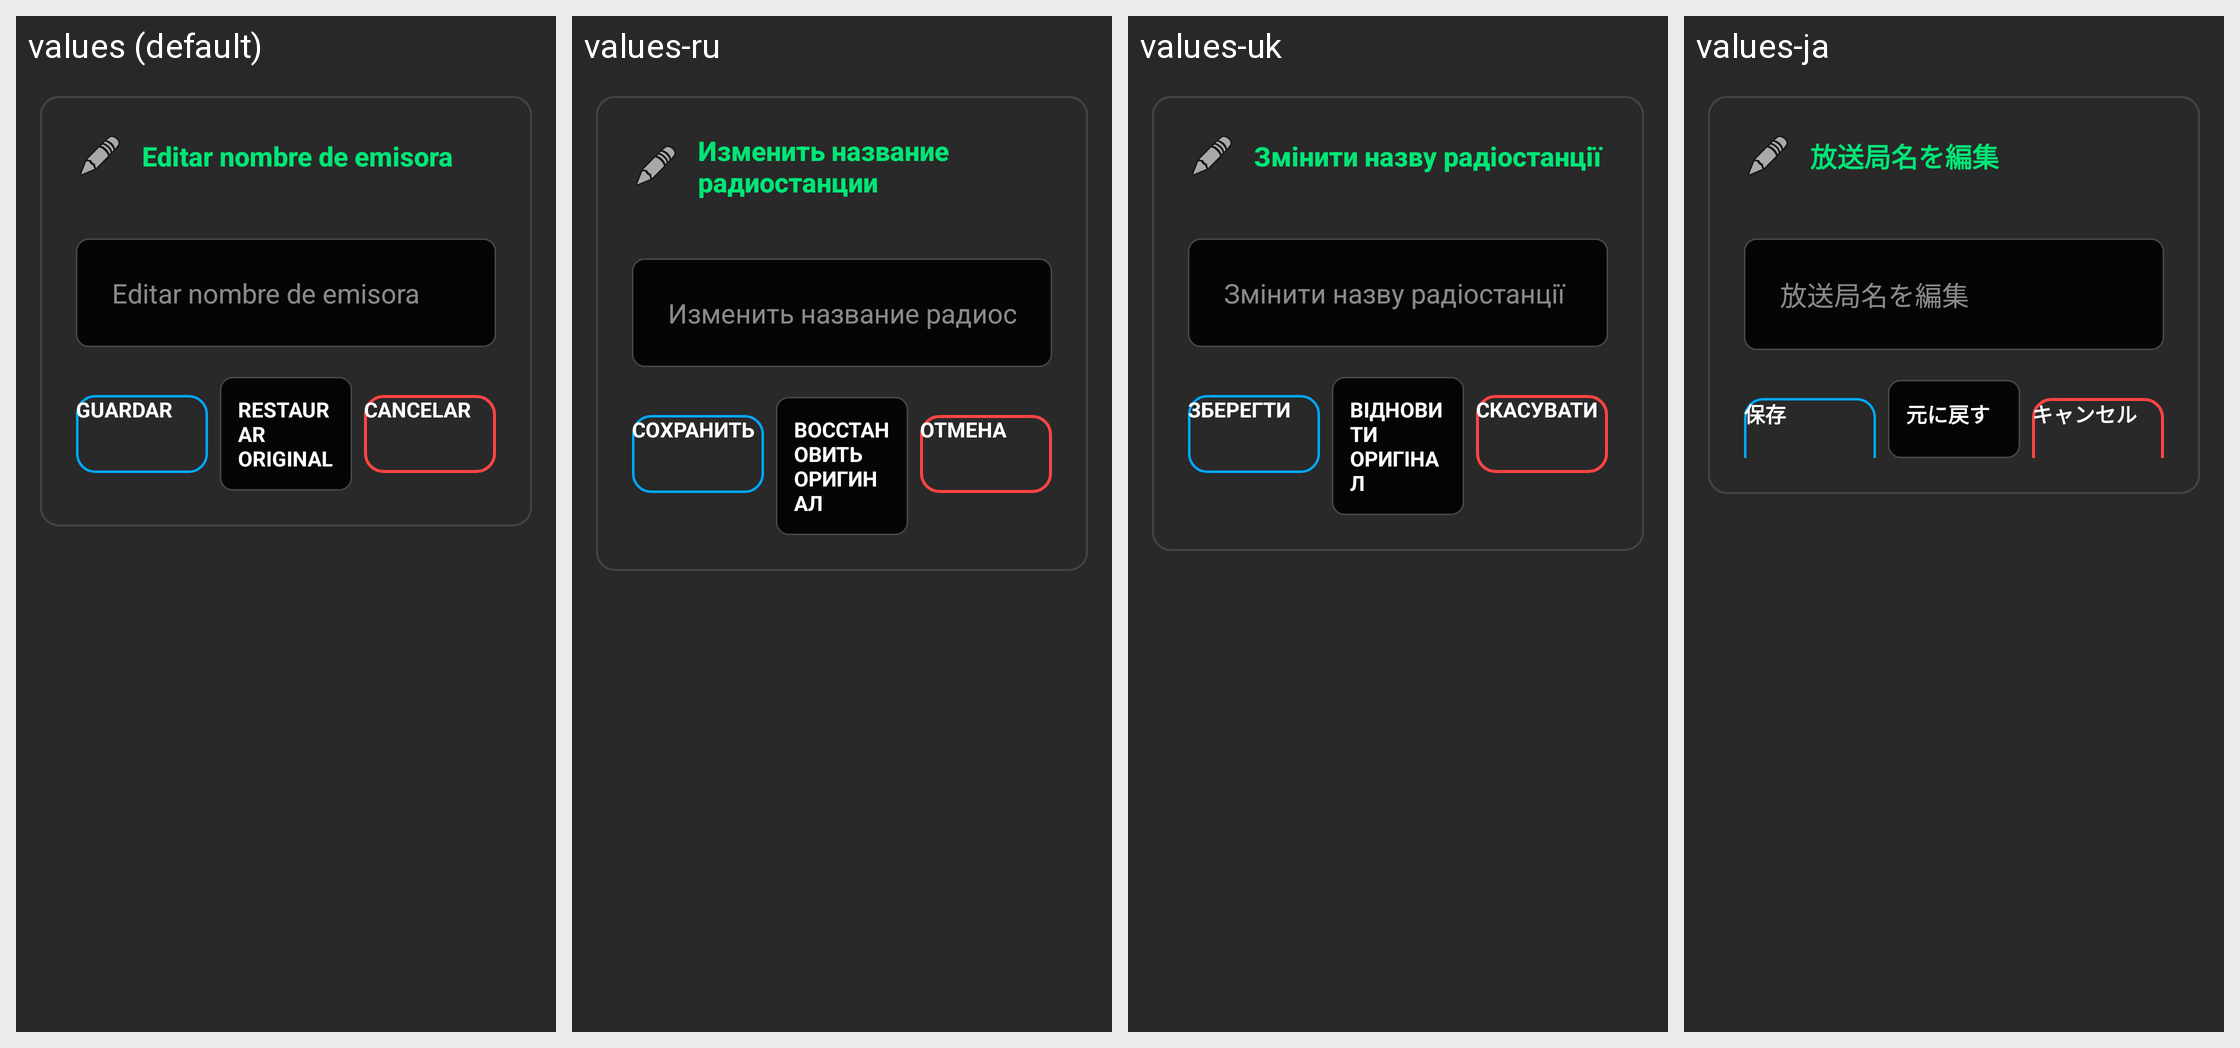

The Android screen above is rendered under several locales of the same app. Produce the string resources it draws, with the default and per-locale values.
Android screen res/layout/dialog_edit_station_name.xml rendered under 4 locales, left to right: values (default), values-ru, values-uk, values-ja. Device: Nexus 5 (rendered at 1080×1920; each locale shown at half size, 540×960, under a caption strip naming it); theme Theme.OpenRadioFm.
Other locales in the repository, not shown: values-de, values-en, values-fr, values-hu, values-it, values-pt, values-ro, values-sr, values-zh.
Strings drawn on this screen, with the default value and each locale's value (text and hints the layout hard-codes, and strings that could not be matched under every locale, appear in the picture but are not listed):

edit_station_name
  values: Editar nombre de emisora
  values-ru: Изменить название радиостанции
  values-uk: Змінити назву радіостанції
  values-ja: 放送局名を編集

dialog_btn_save
  values: Guardar
  values-ru: Сохранить
  values-uk: Зберегти
  values-ja: 保存

dialog_btn_restore_original
  values: Restaurar original
  values-ru: Восстановить оригинал
  values-uk: Відновити оригінал
  values-ja: 元に戻す

cancel
  values: Cancelar
  values-ru: Отмена
  values-uk: Скасувати
  values-ja: キャンセル
